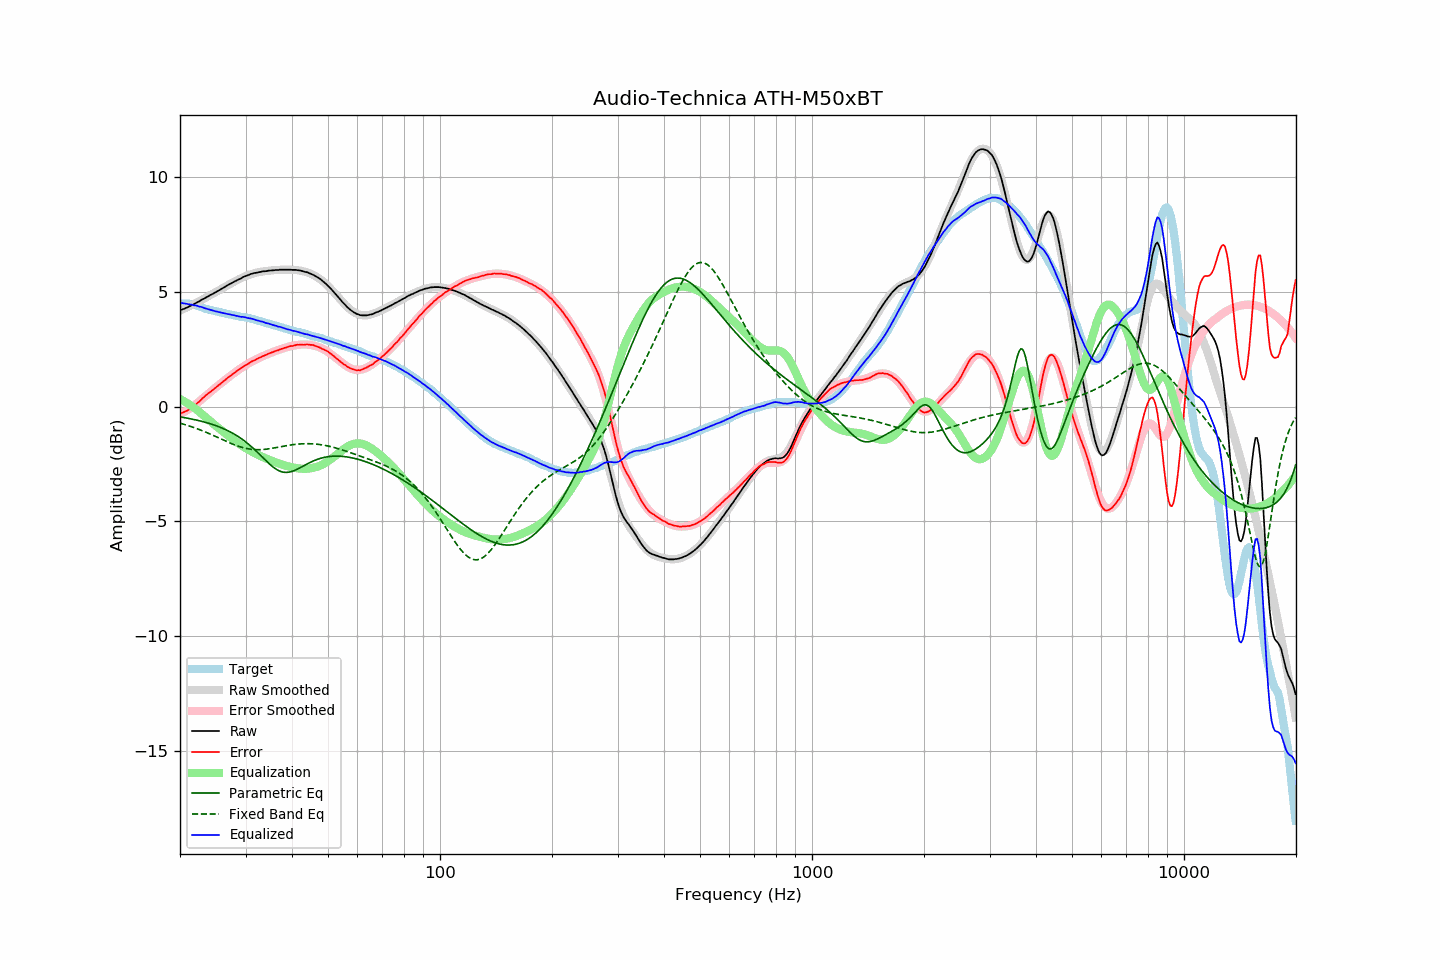

The data file committed next to this chart (first rows):
frequency, raw, error, smoothed, error_smoothed, equalization, parametric_eq, fixed_band_eq, equalized_raw, equalized_smoothed, target
20.00, 4.20, -0.30, 4.19, -0.33, 0.33, -0.45, -0.72, 4.53, 4.52, 4.50
20.20, 4.23, -0.27, 4.22, -0.29, 0.29, -0.46, -0.74, 4.52, 4.51, 4.50
20.40, 4.25, -0.25, 4.25, -0.25, 0.25, -0.47, -0.76, 4.50, 4.50, 4.50
20.61, 4.28, -0.22, 4.28, -0.21, 0.21, -0.48, -0.78, 4.49, 4.49, 4.50
20.81, 4.31, -0.19, 4.31, -0.17, 0.17, -0.50, -0.80, 4.48, 4.48, 4.50
21.02, 4.34, -0.16, 4.34, -0.13, 0.13, -0.51, -0.83, 4.46, 4.47, 4.50
21.23, 4.38, -0.10, 4.38, -0.08, 0.08, -0.52, -0.85, 4.46, 4.46, 4.48
21.44, 4.41, -0.06, 4.41, -0.04, 0.04, -0.54, -0.87, 4.44, 4.45, 4.47
21.66, 4.44, -0.01, 4.45, 0.01, -0.01, -0.55, -0.90, 4.42, 4.43, 4.45
21.87, 4.48, 0.05, 4.48, 0.06, -0.06, -0.57, -0.92, 4.41, 4.42, 4.43
22.09, 4.52, 0.10, 4.52, 0.11, -0.11, -0.58, -0.95, 4.40, 4.40, 4.42
22.31, 4.56, 0.17, 4.55, 0.17, -0.17, -0.60, -0.97, 4.39, 4.39, 4.39
22.54, 4.59, 0.22, 4.59, 0.23, -0.23, -0.62, -1.00, 4.36, 4.36, 4.37
22.76, 4.64, 0.29, 4.63, 0.29, -0.29, -0.63, -1.03, 4.35, 4.34, 4.35
22.99, 4.68, 0.36, 4.67, 0.35, -0.35, -0.65, -1.05, 4.33, 4.32, 4.32
23.22, 4.71, 0.42, 4.71, 0.41, -0.41, -0.67, -1.08, 4.30, 4.30, 4.29
23.45, 4.75, 0.49, 4.75, 0.47, -0.47, -0.69, -1.11, 4.27, 4.27, 4.26
23.69, 4.79, 0.54, 4.78, 0.53, -0.53, -0.71, -1.14, 4.25, 4.25, 4.25
23.92, 4.83, 0.60, 4.82, 0.59, -0.59, -0.73, -1.17, 4.24, 4.23, 4.23
24.16, 4.87, 0.65, 4.86, 0.65, -0.65, -0.75, -1.20, 4.22, 4.21, 4.22
24.40, 4.90, 0.70, 4.90, 0.71, -0.71, -0.77, -1.23, 4.19, 4.19, 4.20
24.65, 4.94, 0.76, 4.94, 0.77, -0.77, -0.80, -1.26, 4.17, 4.17, 4.18
24.89, 4.98, 0.82, 4.98, 0.82, -0.82, -0.82, -1.30, 4.16, 4.16, 4.16
25.14, 5.02, 0.87, 5.02, 0.88, -0.88, -0.85, -1.33, 4.14, 4.14, 4.15
25.39, 5.06, 0.93, 5.06, 0.93, -0.93, -0.87, -1.36, 4.12, 4.12, 4.13
25.65, 5.10, 0.98, 5.10, 0.99, -0.99, -0.90, -1.39, 4.11, 4.11, 4.12
25.91, 5.14, 1.05, 5.14, 1.04, -1.04, -0.93, -1.43, 4.09, 4.09, 4.09
26.16, 5.18, 1.10, 5.18, 1.10, -1.10, -0.96, -1.46, 4.08, 4.08, 4.08
26.43, 5.22, 1.15, 5.22, 1.16, -1.16, -0.99, -1.49, 4.06, 4.06, 4.07
26.69, 5.26, 1.22, 5.26, 1.21, -1.21, -1.02, -1.52, 4.04, 4.04, 4.04
26.96, 5.30, 1.27, 5.30, 1.27, -1.27, -1.06, -1.55, 4.03, 4.03, 4.03
27.23, 5.35, 1.33, 5.34, 1.32, -1.32, -1.09, -1.58, 4.02, 4.01, 4.02
27.50, 5.38, 1.37, 5.38, 1.38, -1.38, -1.13, -1.61, 4.00, 4.00, 4.01
27.77, 5.42, 1.43, 5.41, 1.43, -1.43, -1.17, -1.64, 3.99, 3.99, 3.99
28.05, 5.46, 1.48, 5.45, 1.48, -1.48, -1.21, -1.67, 3.98, 3.97, 3.98
28.33, 5.49, 1.53, 5.49, 1.53, -1.53, -1.25, -1.69, 3.95, 3.96, 3.96
28.62, 5.53, 1.58, 5.53, 1.58, -1.58, -1.29, -1.72, 3.94, 3.94, 3.95
28.90, 5.56, 1.63, 5.56, 1.63, -1.63, -1.34, -1.74, 3.93, 3.93, 3.93
29.19, 5.59, 1.68, 5.60, 1.68, -1.68, -1.39, -1.76, 3.91, 3.92, 3.91
29.48, 5.64, 1.73, 5.63, 1.72, -1.72, -1.44, -1.78, 3.91, 3.91, 3.91
29.78, 5.67, 1.77, 5.66, 1.77, -1.77, -1.49, -1.80, 3.90, 3.89, 3.90
30.08, 5.70, 1.81, 5.69, 1.81, -1.81, -1.54, -1.82, 3.88, 3.88, 3.89
30.38, 5.72, 1.85, 5.72, 1.85, -1.85, -1.60, -1.83, 3.86, 3.86, 3.87
30.68, 5.75, 1.89, 5.74, 1.90, -1.90, -1.66, -1.85, 3.85, 3.85, 3.86
30.99, 5.78, 1.95, 5.77, 1.94, -1.94, -1.72, -1.86, 3.84, 3.83, 3.83
31.30, 5.80, 1.98, 5.79, 1.97, -1.97, -1.78, -1.86, 3.82, 3.82, 3.82
31.61, 5.82, 2.01, 5.81, 2.01, -2.01, -1.85, -1.87, 3.80, 3.80, 3.81
31.93, 5.83, 2.04, 5.83, 2.05, -2.05, -1.91, -1.87, 3.78, 3.78, 3.79
32.24, 5.84, 2.08, 5.84, 2.08, -2.08, -1.98, -1.88, 3.75, 3.76, 3.76
32.57, 5.86, 2.12, 5.86, 2.12, -2.12, -2.05, -1.88, 3.74, 3.74, 3.74
32.89, 5.87, 2.14, 5.87, 2.15, -2.15, -2.12, -1.88, 3.72, 3.72, 3.73
33.22, 5.89, 2.19, 5.88, 2.18, -2.18, -2.19, -1.87, 3.70, 3.70, 3.70
33.55, 5.90, 2.21, 5.89, 2.21, -2.21, -2.26, -1.87, 3.68, 3.68, 3.69
33.89, 5.90, 2.24, 5.90, 2.24, -2.24, -2.32, -1.86, 3.65, 3.66, 3.66
34.23, 5.91, 2.27, 5.91, 2.27, -2.27, -2.39, -1.85, 3.63, 3.64, 3.64
34.57, 5.93, 2.31, 5.92, 2.30, -2.30, -2.46, -1.84, 3.62, 3.62, 3.62
34.92, 5.93, 2.33, 5.93, 2.33, -2.33, -2.52, -1.83, 3.60, 3.60, 3.60
35.27, 5.94, 2.36, 5.93, 2.36, -2.36, -2.58, -1.82, 3.58, 3.58, 3.58
35.62, 5.94, 2.38, 5.94, 2.39, -2.39, -2.64, -1.81, 3.55, 3.56, 3.56
35.97, 5.95, 2.41, 5.95, 2.41, -2.41, -2.69, -1.80, 3.53, 3.54, 3.54
... 635 more rows
